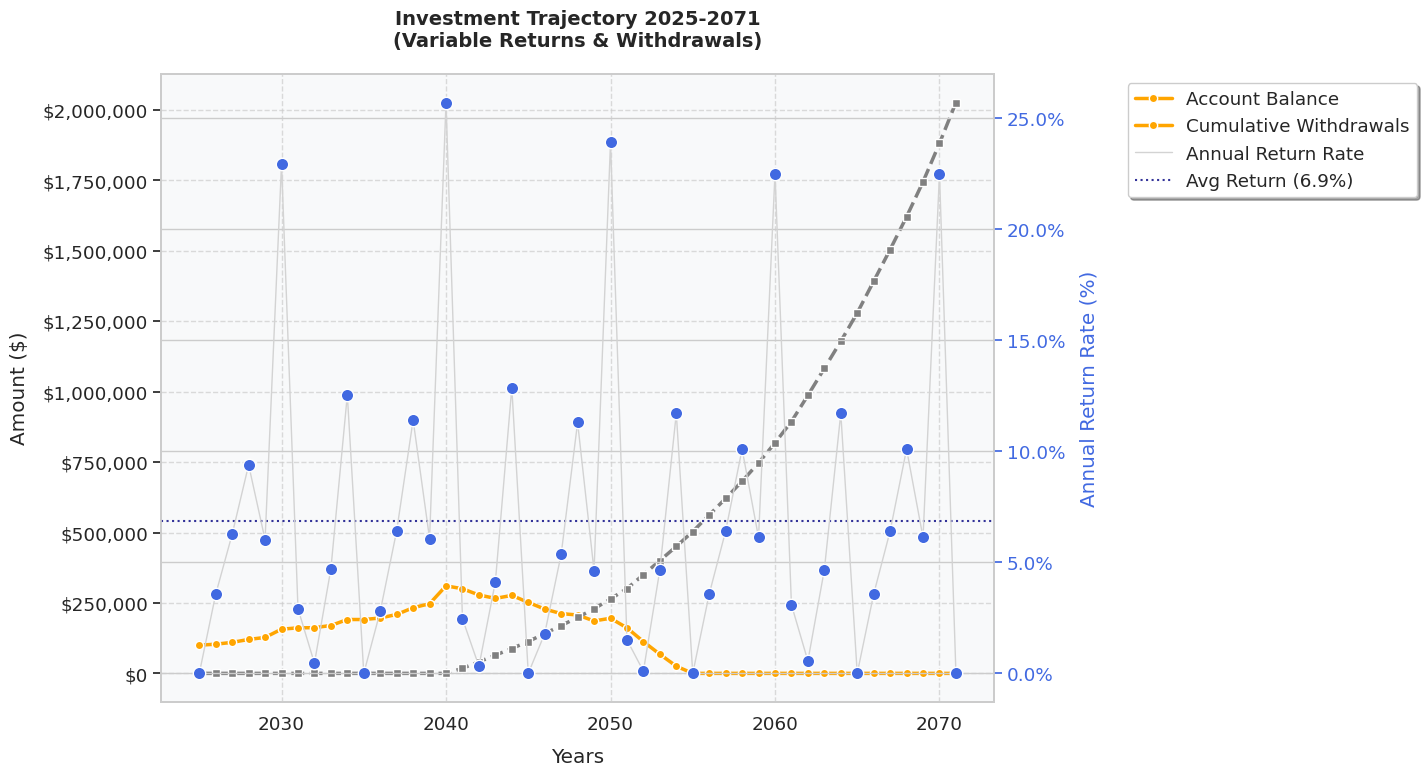

The script that saved this image:
import numpy as np
import matplotlib.pyplot as plt
import seaborn as sns
from typing import Union, List, Dict, Callable

# Set seaborn style
sns.set_style("whitegrid")
sns.set_palette("husl")
sns.set_context("notebook", font_scale=1.2)

def calculate_investment_trajectory(
    initial_balance: float,
    annual_returns: Union[float, List[float]],
    withdrawal_schedule: Union[float, List[float], Callable[[int, float], float]],
    withdrawal_start_year: int,
    max_years: int = 50,
    start_year: int = None
) -> dict:
    """
    Calculate investment balance and withdrawals over time.
    Balance can reach zero, but withdrawals continue as scheduled.
    
    Parameters:
    -----------
    initial_balance : float
        Starting amount in the investment account
    annual_returns : float or List[float]
        Annual return rates as decimal (e.g., 0.10 for 10%)
        Can be single float or list of returns for each year
    withdrawal_schedule : float or List[float] or Callable
        Can be one of:
        - float: Fixed annual withdrawal amount
        - List[float]: List of withdrawal amounts for each year
        - Callable: Function that takes (year, current_balance) and returns withdrawal amount
    withdrawal_start_year : int
        Year to start withdrawals (can be calendar year or relative year)
    max_years : int, optional
        Number of years to simulate (default 50)
    start_year : int, optional
        Calendar year to start from (if None, uses relative years)
        
    Returns:
    --------
    dict
        Dictionary containing:
        - 'balances': array of account balances for each year
        - 'withdrawals': array of withdrawals for each year
        - 'cumulative_withdrawals': array of cumulative withdrawals for each year
        - 'years': array of years (calendar years if start_year provided, else relative years)
        - 'returns': array of return rates used for each year
    """
    # Initialize arrays to store results
    balances = np.zeros(max_years)
    withdrawals = np.zeros(max_years)
    cumulative_withdrawals = np.zeros(max_years)
    returns = np.zeros(max_years)
    
    # Create years array (either calendar or relative years)
    if start_year is not None:
        years = np.arange(start_year, start_year + max_years)
        withdrawal_start_year_relative = withdrawal_start_year - start_year
    else:
        years = np.arange(max_years)
        withdrawal_start_year_relative = withdrawal_start_year
    
    # Set initial balance
    balances[0] = initial_balance
    
    # Convert single return rate to list if needed
    if isinstance(annual_returns, (int, float)):
        returns[:] = annual_returns
    else:
        # Repeat the return rates pattern if list is shorter than max_years
        returns = np.array([annual_returns[i % len(annual_returns)] for i in range(max_years)])
    
    # Convert fixed withdrawal amount to a function
    if isinstance(withdrawal_schedule, (int, float)):
        fixed_amount = float(withdrawal_schedule)
        withdrawal_schedule = lambda year, balance: fixed_amount
    # Convert list of withdrawals to a function
    elif isinstance(withdrawal_schedule, list):
        withdrawal_list = withdrawal_schedule
        withdrawal_schedule = lambda year, balance: withdrawal_list[min(year - withdrawal_start_year_relative, len(withdrawal_list)-1)] if year >= withdrawal_start_year_relative else 0
    
    # Simulate account growth and withdrawals over time
    for year_idx in range(1, max_years):
        # Apply growth to previous year's balance (only if balance is positive)
        if balances[year_idx-1] > 0:
            balances[year_idx] = balances[year_idx-1] * (1 + returns[year_idx])
        
        # Apply withdrawal if we've reached the withdrawal start year
        if year_idx >= withdrawal_start_year_relative:
            # Calculate withdrawal amount based on the schedule
            withdrawal = withdrawal_schedule(year_idx, balances[year_idx])
            
            # Record the withdrawal
            withdrawals[year_idx] = withdrawal
            cumulative_withdrawals[year_idx] = cumulative_withdrawals[year_idx-1] + withdrawal
            
            # Update balance (can go to zero but not negative)
            balances[year_idx] = max(0, balances[year_idx] - withdrawal)
        else:
            cumulative_withdrawals[year_idx] = cumulative_withdrawals[year_idx-1]
            
    return {
        'balances': balances,
        'withdrawals': withdrawals,
        'cumulative_withdrawals': cumulative_withdrawals,
        'years': years,
        'returns': returns
    }

def plot_investment_trajectory(results: dict, title: str = "Investment Trajectory Over Time"):
    """
    Plot the investment balance and cumulative withdrawals over time.
    Uses seaborn for enhanced aesthetics.
    
    Parameters:
    -----------
    results : dict
        Dictionary containing results for a single scenario
    title : str
        Title for the plot
    """
    # Create figure and primary axis
    fig, ax1 = plt.subplots(figsize=(15, 8))
    
    # Plot balance and withdrawals on primary axis
    line1 = sns.lineplot(x=results['years'], y=results['balances'],
                label='Account Balance',
                linewidth=2.5, marker='o', markersize=6,
                color='orange',
                markeredgecolor='white',
                markeredgewidth=1,
                ax=ax1)
    
    line2 = sns.lineplot(x=results['years'], y=results['cumulative_withdrawals'],
                label='Cumulative Withdrawals',
                linewidth=2.5, marker='s', markersize=6,
                color='gray', linestyle='--',
                markeredgecolor='white',
                markeredgewidth=1,
                ax=ax1)
    
    # Create secondary axis for return rates
    ax2 = ax1.twinx()
    
    # Plot light grey connecting lines for returns
    line3 = ax2.plot(results['years'], results['returns'] * 100,
                     color='lightgray', linewidth=1, zorder=4,
                     label='Annual Return Rate')[0]
    
    # Plot return rate points on top of the lines
    scatter = ax2.scatter(results['years'], results['returns'] * 100,  # Convert to percentage
               label='_nolegend_',  # Don't show points in legend
               s=80,  # Point size
               color='royalblue',
               edgecolor='white',
               linewidth=1,
               zorder=5)  # Ensure points are drawn on top
    
    # Calculate and plot average return line
    avg_return = np.mean(results['returns']) * 100
    avg_line = ax2.axhline(y=avg_return, color='navy', linestyle=':',
                label=f'Avg Return ({avg_return:.1f}%)', alpha=0.8)
    
    # Customize primary axis (left - dollar amounts)
    ax1.set_xlabel('Years', labelpad=10)
    ax1.set_ylabel('Amount ($)', labelpad=10)
    ax1.yaxis.set_major_formatter(plt.FuncFormatter(lambda x, p: f'${x:,.0f}'))
    ax1.grid(True, linestyle='--', alpha=0.7)
    
    # Customize secondary axis (right - percentages)
    ax2.set_ylabel('Annual Return Rate (%)', labelpad=10, color='royalblue')
    ax2.yaxis.set_major_formatter(plt.FuncFormatter(lambda x, p: f'{x:.1f}%'))
    ax2.tick_params(axis='y', colors='royalblue')
    
    # Set title
    plt.title(title, pad=20, fontsize=14, fontweight='bold')
    
    # Create combined legend
    all_lines = [line1.lines[0], line2.lines[0], line3, avg_line]
    all_labels = ['Account Balance', 'Cumulative Withdrawals', 
                 'Annual Return Rate', f'Avg Return ({avg_return:.1f}%)']
    ax1.legend(all_lines, all_labels,
              bbox_to_anchor=(1.15, 1), loc='upper left',
              frameon=True, fancybox=True, shadow=True)
    
    # Rotate x-axis labels
    plt.xticks(rotation=45)
    
    # Add background color
    ax1.set_facecolor('#f8f9fa')
    fig.patch.set_facecolor('white')
    
    plt.tight_layout()
    plt.show()

# Example usage:
if __name__ == "__main__":
    # User's specific example with variable returns and withdrawals
    base_balance = 100000
    bonus = 0
    initial_balance = base_balance + bonus
    
    # Annual returns as percentages
    annual_return_rates = [
        0.00, 0.0357, 0.0627, 0.0939, 0.0602, 0.2295, 0.0291, 0.0046, 0.0470, 0.1254,
        0.00, 0.0279, 0.0642, 0.1141, 0.0607, 0.2571, 0.0246, 0.0032, 0.0412, 0.1287,
        0.00, 0.0179, 0.0536, 0.1130, 0.0462, 0.2392, 0.0151, 0.0010, 0.0466, 0.1171,
        0.00, 0.0357, 0.0641, 0.1010, 0.0612, 0.2251, 0.0309, 0.0056, 0.0466, 0.1171,
        0.00, 0.0357, 0.0641, 0.1010, 0.0612, 0.2251
    ]
    
    # Withdrawal schedule
    withdrawal_schedule = [
        17995, 22986, 23600, 23682, 24757, 28307, 28307, 28889, 30709,
        34912, 36958, 49029, 50199, 50322, 52666, 58835, 58835, 60937,
        64845, 71392, 75758, 92809, 95681, 96212, 100693, 112488, 112488,
        116508, 123979, 136497, 144844
    ]
    
    year_start = 2025
    withdrawal_start_year = 2041
    withdrawal_end_year = 2071
    
    # Calculate max years needed
    max_years = withdrawal_end_year - year_start + 1
    
    print("\nRunning simulation with user's parameters:")
    print(f"Base Balance: ${base_balance:,}")
    print(f"Bonus: ${bonus:,}")
    print(f"Total Initial Balance: ${initial_balance:,}")
    print(f"Withdrawal Start Year: {withdrawal_start_year}")
    print(f"Withdrawal End Year: {withdrawal_end_year}")
    print(f"Number of years in simulation: {max_years}")
    
    # Calculate trajectory
    results = calculate_investment_trajectory(
        initial_balance=initial_balance,
        annual_returns=annual_return_rates,
        withdrawal_schedule=withdrawal_schedule,
        withdrawal_start_year=withdrawal_start_year,
        max_years=max_years,
        start_year=year_start
    )
    
    # Plot scenario
    plot_investment_trajectory(
        results,
        title=f"Investment Trajectory {year_start}-{withdrawal_end_year}\n(Variable Returns & Withdrawals)"
    )
    
    # Print key statistics
    final_balance = results['balances'][-1]
    total_withdrawn = results['cumulative_withdrawals'][-1]
    avg_return = np.mean(results['returns']) * 100
    
    print(f"\nKey Statistics:")
    print(f"Final Balance: ${final_balance:,.2f}")
    print(f"Total Withdrawn: ${total_withdrawn:,.2f}")
    print(f"Average Return Rate: {avg_return:.2f}%")
    
    # Find when balance hits zero (if it does)
    zero_balance_years = results['years'][results['balances'] == 0]
    if len(zero_balance_years) > 0:
        first_zero_year = zero_balance_years[0]
        print(f"Balance hits zero in: {first_zero_year}")
        remaining_withdrawals = total_withdrawn - results['cumulative_withdrawals'][results['years'] == first_zero_year][0]
        print(f"Total withdrawals after balance hits zero: ${remaining_withdrawals:,.2f}") 